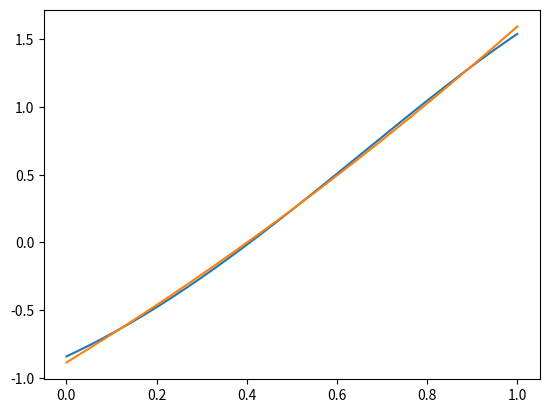

The matplotlib source for this figure:
import numpy as np
import matplotlib.pyplot as plt 

x = np.linspace(0,1,1000)
# comment and uncomment the last term to see how the fit appears in the figure,
# and how the covariances of the single polynomial coefficients vary in turn.
y = np.cos(x) * x**2 + x + np.sin(x - 1.) \
#     + (x * 1.3)**6

p, cov = np.polyfit(x, y, 2, cov=True)

plt.plot(x, y)
plt.plot(x, np.polyval(p,x))
plt.show()

print(np.sqrt(np.diag(cov)))